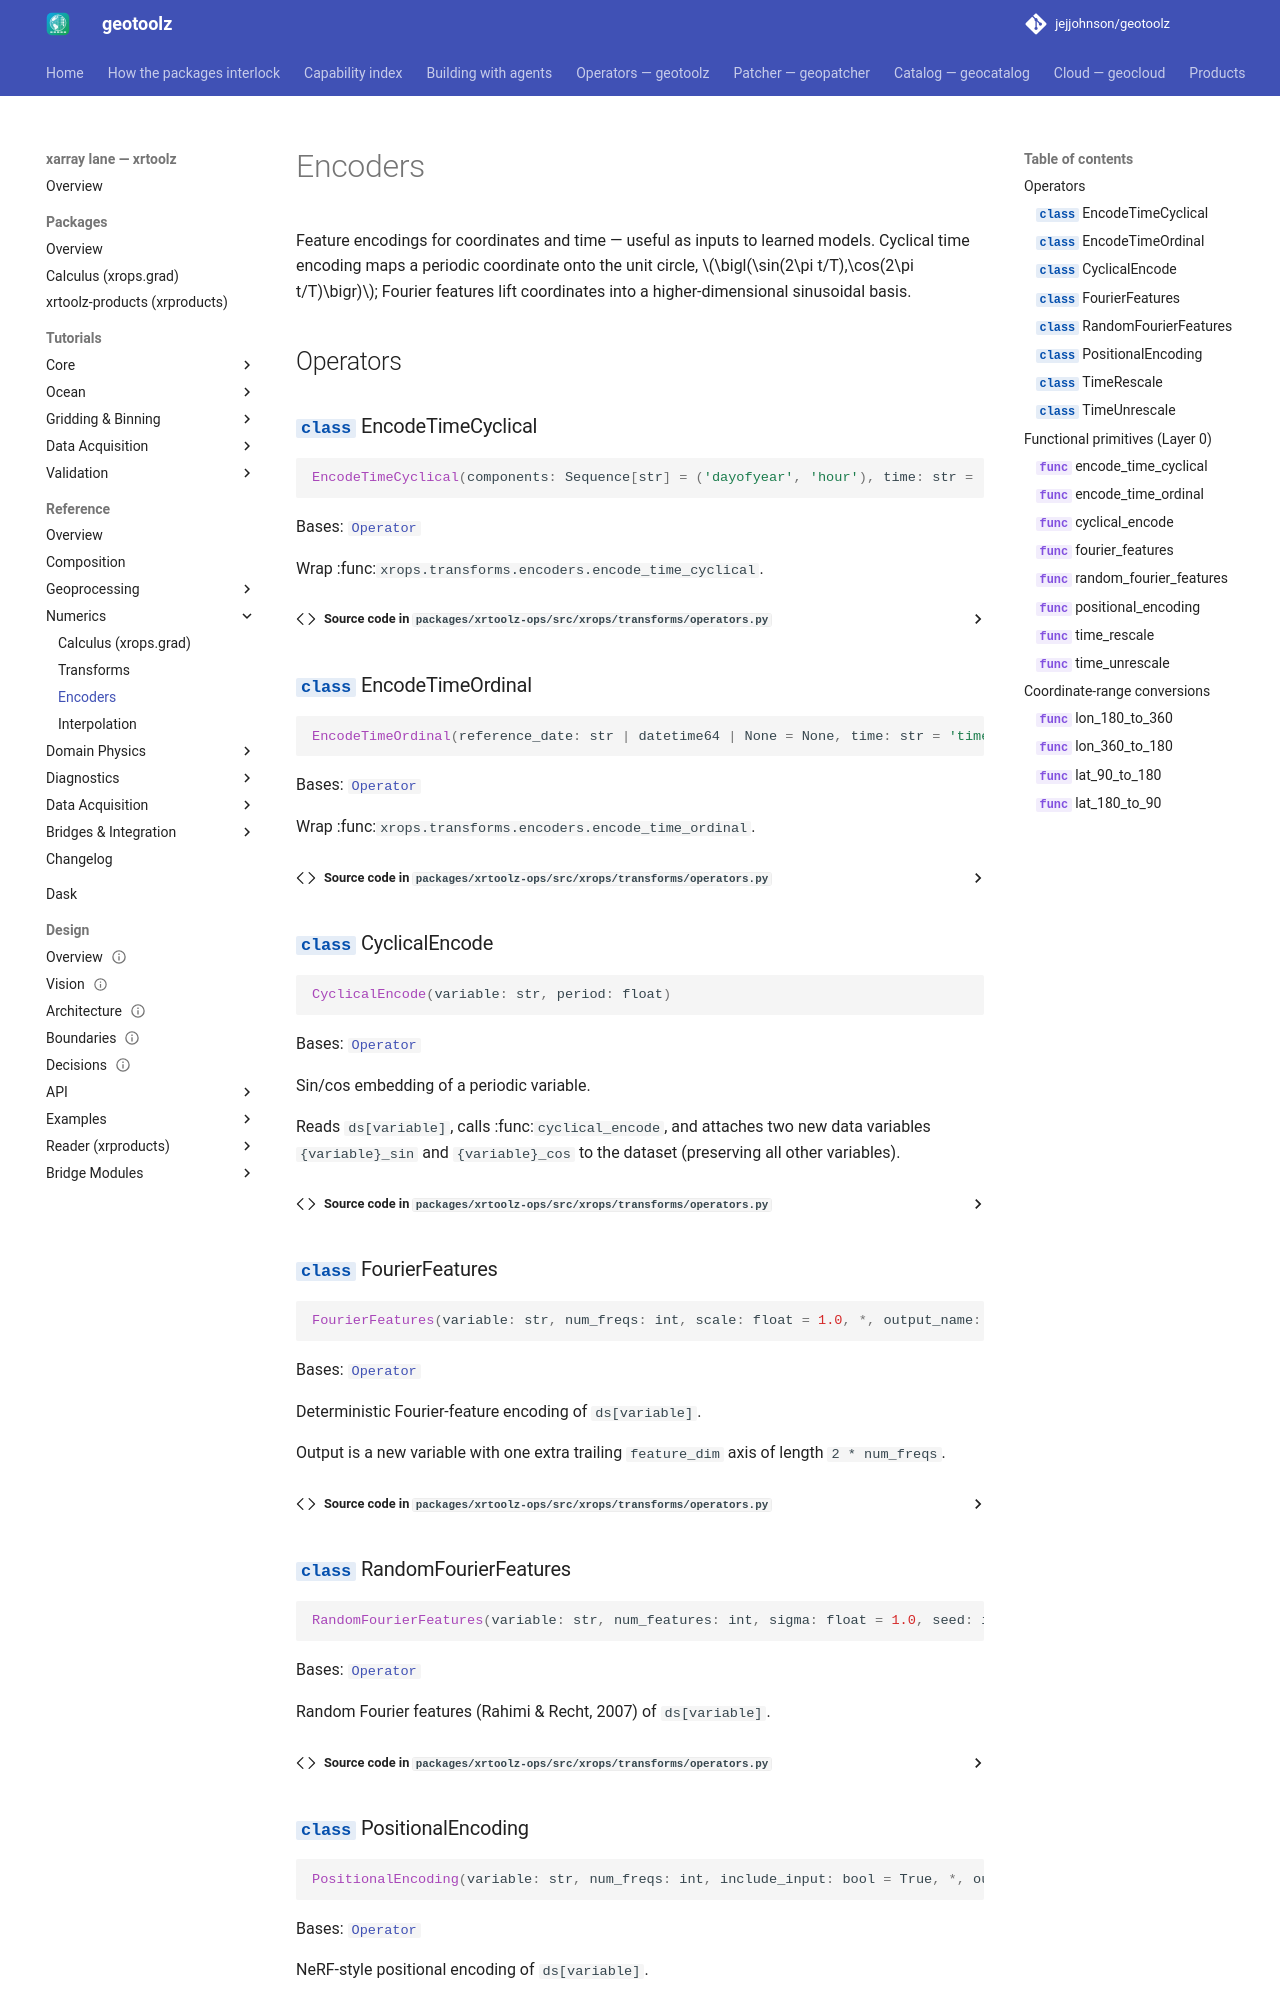

repository: jejjohnson/geotoolz · page: xarray/api/encoders/index.html · generator: mkdocs

# Encoders

Feature encodings for coordinates and time — useful as inputs to learned
models. Cyclical time encoding maps a periodic coordinate onto the unit
circle, $\bigl(\sin(2\pi t/T),\cos(2\pi t/T)\bigr)$; Fourier features lift
coordinates into a higher-dimensional sinusoidal basis.
